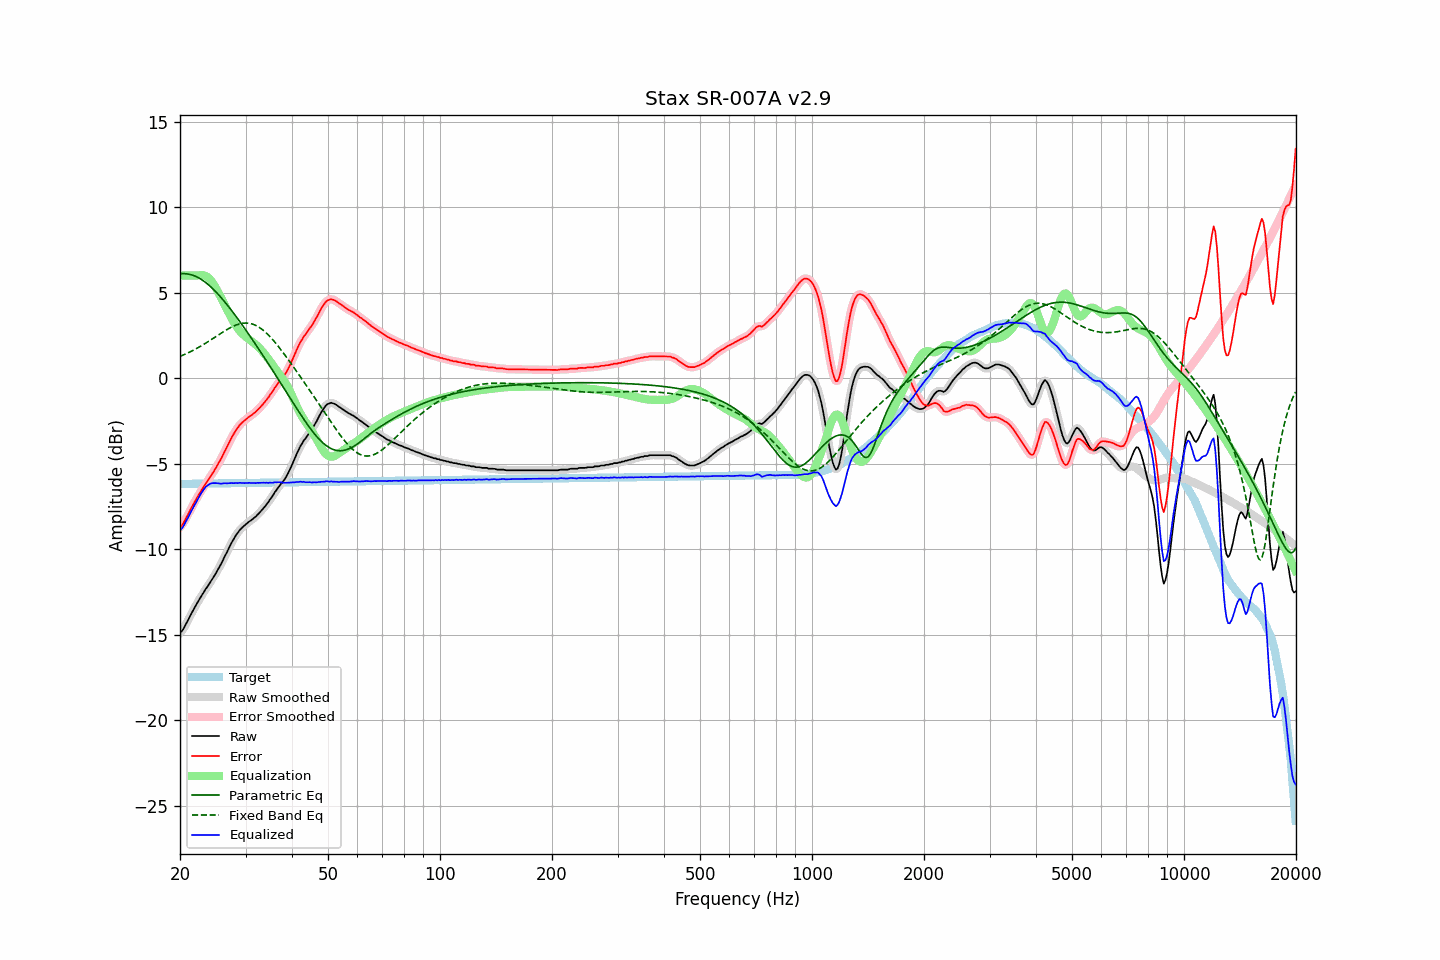

The data file committed next to this chart (first rows):
frequency, raw, error, smoothed, error_smoothed, equalization, parametric_eq, fixed_band_eq, equalized_raw, equalized_smoothed, target
20.00, -14.89, -8.70, -14.91, -8.72, 6.00, 6.10, 1.27, -8.89, -8.91, -6.19
20.20, -14.82, -8.63, -14.80, -8.61, 6.00, 6.11, 1.31, -8.82, -8.80, -6.19
20.40, -14.69, -8.50, -14.67, -8.48, 6.00, 6.11, 1.35, -8.69, -8.67, -6.19
20.61, -14.50, -8.32, -14.52, -8.33, 6.00, 6.11, 1.39, -8.50, -8.52, -6.19
20.81, -14.33, -8.14, -14.34, -8.15, 6.00, 6.10, 1.43, -8.33, -8.34, -6.19
21.02, -14.16, -7.98, -14.15, -7.97, 6.00, 6.09, 1.48, -8.16, -8.15, -6.19
21.23, -13.97, -7.79, -13.97, -7.79, 6.00, 6.07, 1.52, -7.97, -7.97, -6.18
21.44, -13.79, -7.61, -13.79, -7.61, 6.00, 6.04, 1.57, -7.79, -7.79, -6.18
21.66, -13.61, -7.43, -13.61, -7.43, 6.00, 6.01, 1.62, -7.61, -7.61, -6.18
21.87, -13.44, -7.26, -13.44, -7.26, 6.00, 5.98, 1.66, -7.44, -7.44, -6.18
22.09, -13.28, -7.10, -13.27, -7.10, 6.00, 5.94, 1.72, -7.28, -7.27, -6.18
22.31, -13.11, -6.93, -13.11, -6.93, 6.01, 5.89, 1.77, -7.10, -7.10, -6.18
22.54, -12.94, -6.77, -12.95, -6.77, 6.02, 5.84, 1.82, -6.93, -6.93, -6.18
22.76, -12.79, -6.62, -12.79, -6.62, 6.03, 5.78, 1.87, -6.76, -6.77, -6.17
22.99, -12.64, -6.47, -12.64, -6.46, 6.02, 5.72, 1.93, -6.62, -6.61, -6.17
23.22, -12.49, -6.32, -12.49, -6.32, 6.01, 5.66, 1.99, -6.48, -6.48, -6.17
23.45, -12.33, -6.16, -12.35, -6.17, 5.97, 5.59, 2.04, -6.36, -6.37, -6.17
23.69, -12.21, -6.04, -12.20, -6.03, 5.92, 5.51, 2.10, -6.29, -6.28, -6.17
23.92, -12.06, -5.89, -12.06, -5.89, 5.84, 5.43, 2.16, -6.22, -6.22, -6.17
24.16, -11.91, -5.74, -11.92, -5.75, 5.74, 5.35, 2.22, -6.17, -6.17, -6.17
24.40, -11.77, -5.60, -11.77, -5.60, 5.62, 5.26, 2.28, -6.15, -6.15, -6.16
24.65, -11.62, -5.46, -11.62, -5.46, 5.48, 5.17, 2.35, -6.14, -6.14, -6.16
24.89, -11.47, -5.31, -11.47, -5.30, 5.32, 5.08, 2.41, -6.14, -6.14, -6.16
25.14, -11.30, -5.14, -11.30, -5.14, 5.15, 4.98, 2.47, -6.14, -6.15, -6.16
25.39, -11.14, -4.98, -11.14, -4.98, 4.98, 4.87, 2.53, -6.16, -6.16, -6.16
25.65, -10.97, -4.81, -10.97, -4.81, 4.80, 4.77, 2.59, -6.17, -6.17, -6.16
25.91, -10.79, -4.64, -10.79, -4.63, 4.62, 4.66, 2.65, -6.17, -6.16, -6.16
26.16, -10.60, -4.44, -10.60, -4.44, 4.44, 4.55, 2.71, -6.16, -6.16, -6.16
26.43, -10.39, -4.24, -10.41, -4.25, 4.25, 4.44, 2.77, -6.14, -6.16, -6.15
26.69, -10.22, -4.07, -10.21, -4.06, 4.06, 4.32, 2.83, -6.16, -6.15, -6.15
26.96, -10.02, -3.87, -10.02, -3.87, 3.87, 4.21, 2.88, -6.15, -6.15, -6.15
27.23, -9.83, -3.68, -9.83, -3.68, 3.69, 4.09, 2.93, -6.15, -6.15, -6.15
27.50, -9.64, -3.49, -9.65, -3.50, 3.51, 3.96, 2.98, -6.14, -6.14, -6.15
27.77, -9.48, -3.33, -9.48, -3.33, 3.34, 3.84, 3.03, -6.14, -6.14, -6.15
28.05, -9.32, -3.18, -9.32, -3.17, 3.18, 3.72, 3.07, -6.14, -6.14, -6.15
28.33, -9.16, -3.02, -9.17, -3.03, 3.03, 3.59, 3.11, -6.13, -6.14, -6.14
28.62, -9.04, -2.90, -9.03, -2.89, 2.90, 3.46, 3.14, -6.15, -6.13, -6.14
28.90, -8.90, -2.76, -8.91, -2.77, 2.78, 3.33, 3.17, -6.12, -6.13, -6.14
29.19, -8.80, -2.66, -8.80, -2.66, 2.67, 3.20, 3.19, -6.13, -6.13, -6.14
29.48, -8.71, -2.57, -8.71, -2.57, 2.58, 3.07, 3.21, -6.14, -6.13, -6.14
29.78, -8.63, -2.50, -8.63, -2.49, 2.49, 2.94, 3.22, -6.14, -6.14, -6.14
30.08, -8.55, -2.42, -8.55, -2.41, 2.41, 2.80, 3.22, -6.14, -6.14, -6.14
30.38, -8.47, -2.34, -8.47, -2.34, 2.34, 2.67, 3.22, -6.13, -6.13, -6.13
30.68, -8.39, -2.26, -8.40, -2.27, 2.27, 2.53, 3.21, -6.12, -6.13, -6.13
30.99, -8.33, -2.20, -8.33, -2.20, 2.20, 2.39, 3.19, -6.13, -6.13, -6.13
31.30, -8.26, -2.13, -8.26, -2.13, 2.13, 2.25, 3.16, -6.14, -6.13, -6.13
31.61, -8.18, -2.05, -8.19, -2.06, 2.05, 2.12, 3.13, -6.13, -6.14, -6.13
31.93, -8.11, -1.98, -8.10, -1.98, 1.97, 1.98, 3.09, -6.14, -6.13, -6.13
32.24, -8.01, -1.88, -8.02, -1.89, 1.88, 1.84, 3.04, -6.13, -6.13, -6.13
32.57, -7.92, -1.80, -7.92, -1.80, 1.79, 1.70, 2.98, -6.13, -6.13, -6.12
32.89, -7.82, -1.70, -7.82, -1.69, 1.70, 1.55, 2.92, -6.12, -6.12, -6.12
33.22, -7.71, -1.59, -7.71, -1.59, 1.59, 1.41, 2.85, -6.12, -6.12, -6.12
33.55, -7.60, -1.48, -7.60, -1.48, 1.48, 1.27, 2.78, -6.12, -6.12, -6.12
33.89, -7.49, -1.37, -7.49, -1.37, 1.37, 1.12, 2.70, -6.13, -6.12, -6.12
34.23, -7.36, -1.24, -7.37, -1.25, 1.24, 0.98, 2.61, -6.12, -6.12, -6.12
34.57, -7.25, -1.13, -7.24, -1.12, 1.12, 0.84, 2.52, -6.14, -6.12, -6.12
34.92, -7.09, -0.98, -7.11, -0.99, 0.98, 0.69, 2.42, -6.11, -6.12, -6.12
35.27, -6.97, -0.86, -6.97, -0.85, 0.85, 0.54, 2.32, -6.12, -6.12, -6.11
35.62, -6.83, -0.72, -6.82, -0.71, 0.71, 0.40, 2.21, -6.12, -6.11, -6.11
35.97, -6.67, -0.56, -6.68, -0.57, 0.58, 0.25, 2.10, -6.09, -6.10, -6.11
... 635 more rows
